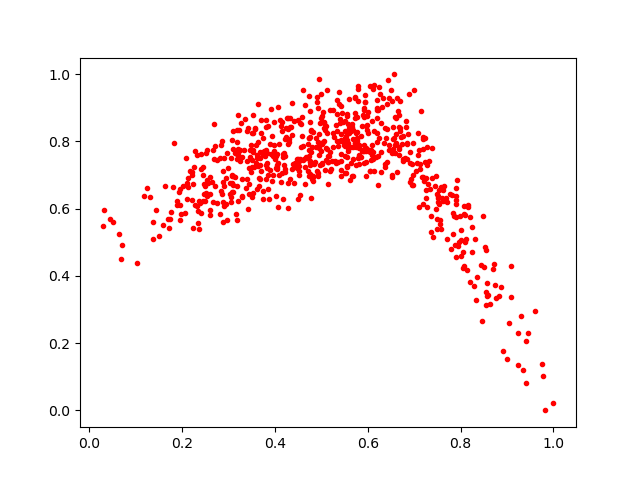

The table this chart was drawn from, first rows:
0.22020808, 0.70056325
0.728, 0.7296
0.5963, 0.6972
0.2105, 0.628
0.7072, 0.8245
0.7514, 0.6372
0.5004, 0.7909
0.5914, 0.7354
0.4791, 0.689
0.4468, 0.7211
0.2591, 0.6943
0.7522, 0.6324
0.6596, 0.7881
0.3637, 0.7535
0.4285, 0.7936
0.3447, 0.7196
0.5174, 0.7572
0.6202, 0.8709
0.4012, 0.7571
0.8169, 0.604
0.2898, 0.7505
0.3752, 0.6274
0.9353, 0.1212
0.3605, 0.6598
0.646, 0.7756
0.4753, 0.8903
0.1252, 0.6626
0.6118, 0.7476
0.2829, 0.7891
0.3067, 0.7006
0.7914, 0.6839
0.6768, 0.748
0.9601, 0.295
0.7652, 0.6676
0.5503, 0.8048
0.5503, 0.811
0.2699, 0.7859
0.3057, 0.6184
0.6039, 0.712
0.6514, 0.9188
0.6977, 0.794
0.7267, 0.7846
0.196, 0.5651
0.4536, 0.6412
0.7377, 0.6917
0.8356, 0.3981
0.749, 0.5702
0.6114, 0.7697
0.3245, 0.7741
0.6809, 0.7497
0.5003, 0.7321
0.8068, 0.5851
0.6573, 0.8105
0.2525, 0.7735
0.4785, 0.8317
0.6546, 0.8084
0.5068, 0.835
0.3497, 0.7454
0.3025, 0.6776
0.8551, 0.4758
0.382, 0.7221
... 642 more rows
